Run: headless pygame with SDL's dummy video driver; simulated clock (each Clock.tick advances the game by its frame time, no real sleeping); random seed 0; keys injected as events and as key.get_pressed() state; no mouse input.
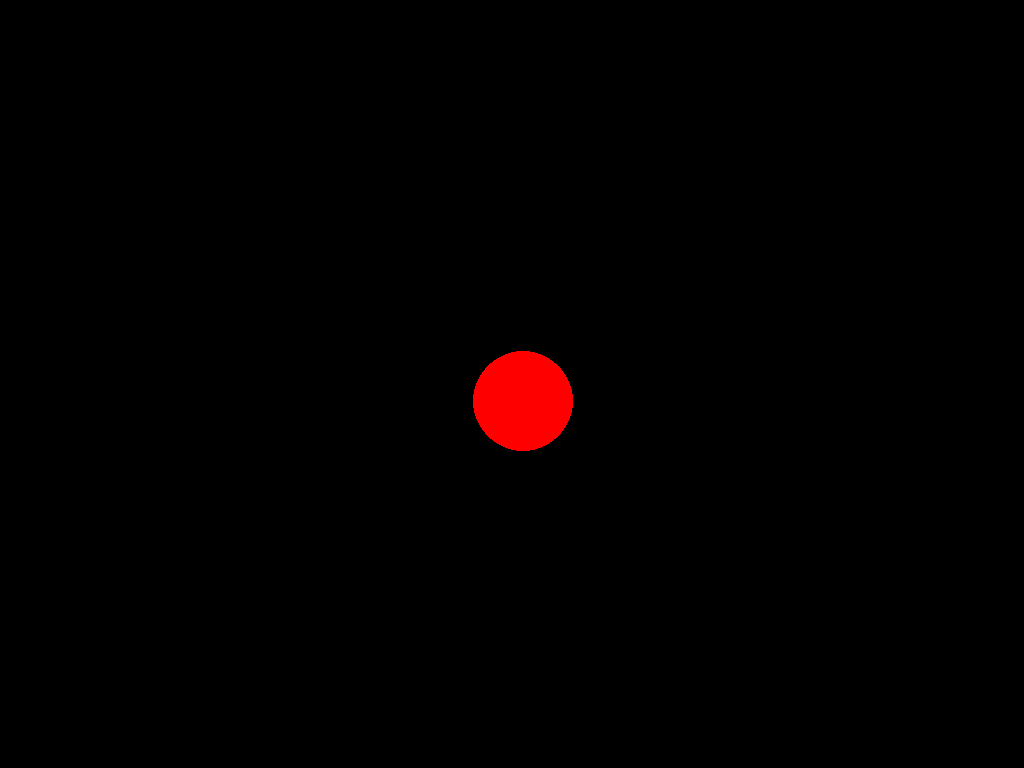
Frame 1 of 4 · flips 1–60 · no input
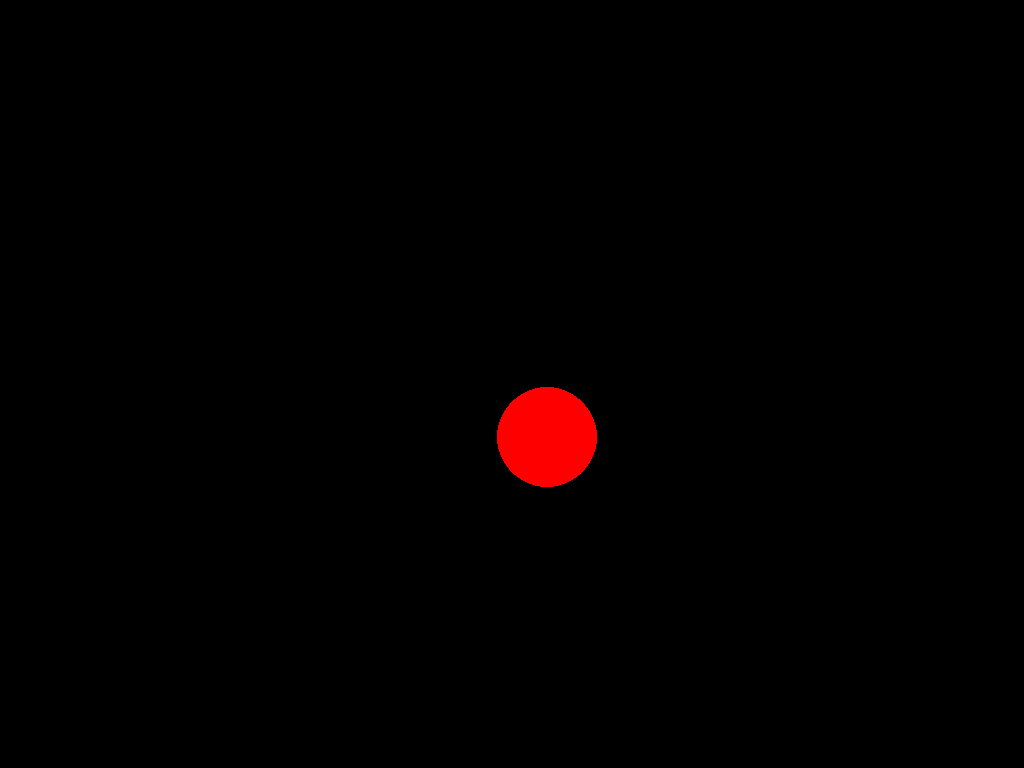
Frame 2 of 4 · flips 61–180 · tapped SPACE, RETURN · held RIGHT (→), D
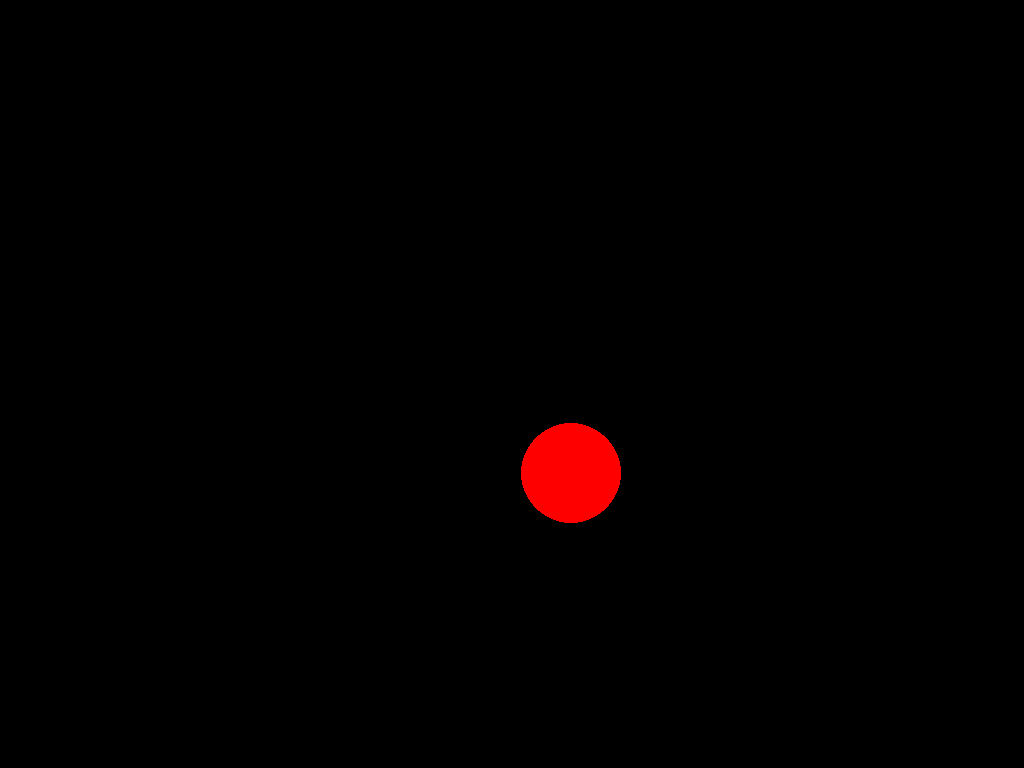
Frame 3 of 4 · flips 181–300 · held DOWN (↓), S
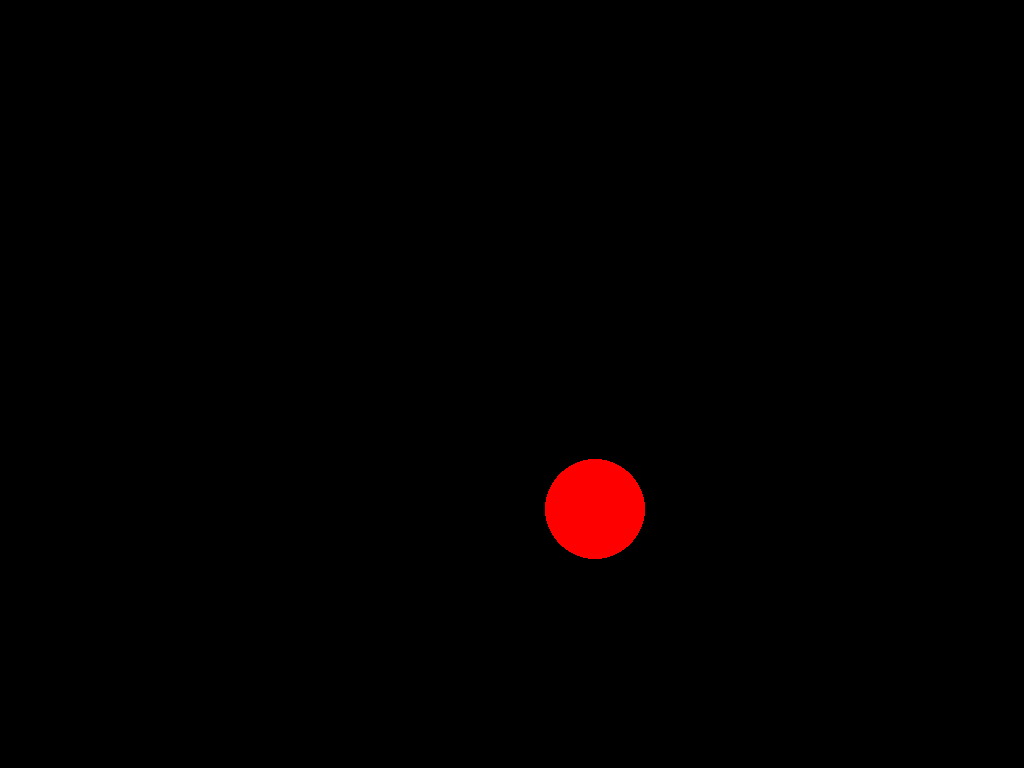
Frame 4 of 4 · flips 301–420 · held LEFT (←), A, UP (↑), W

The pygame program that drew these frames:

import pygame
from pygame.draw import circle
from pygame.display import flip

pygame.init()

BLACK = (0, 0, 0)
RED = (255, 0, 0)

def create_main_surface(screen_size):
    surface = pygame.display.set_mode(screen_size)
    return surface

def render_frame(surface, x_coord, y_coord):
    surface.fill(BLACK) 
    
    radius = 50
    
    circle(surface, RED, (x_coord, y_coord), radius)

    flip()

def main():
    screen_size = (1024, 768)
    surface = create_main_surface(screen_size)
    
    x = surface.get_width() // 2 
    y = surface.get_height() // 2
    
    running = True
    while running:
        for event in pygame.event.get():
            if event.type == pygame.QUIT:
                running = False
            if event.type == pygame.KEYDOWN and event.key == pygame.K_ESCAPE:
                running = False

        render_frame(surface, x, y)
        
        x += 0.2
        y += 0.3

    pygame.quit()

if __name__ == '__main__':
    main()
